Run: headless pygame with SDL's dummy video driver; simulated clock (each Clock.tick advances the game by its frame time, no real sleeping); random seed 0; keys injected as events and as key.get_pressed() state; no mouse input; restart key R tapped at the start of phases 3 and 4.
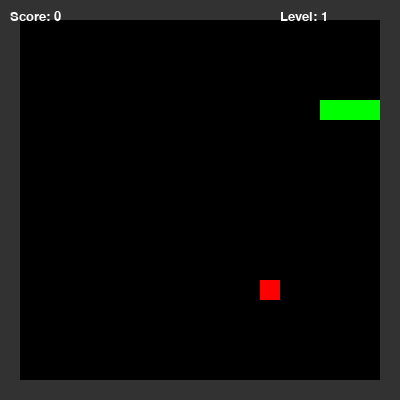
Frame 1 of 4 · flips 1–60 · no input
Frame 2 of 4 · flips 61–180 · tapped SPACE, RETURN · held RIGHT (→), D · screen unchanged from frame 1, image omitted
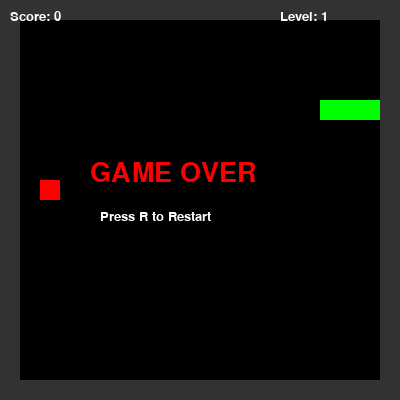
Frame 3 of 4 · flips 181–300 · tapped R · held DOWN (↓), S
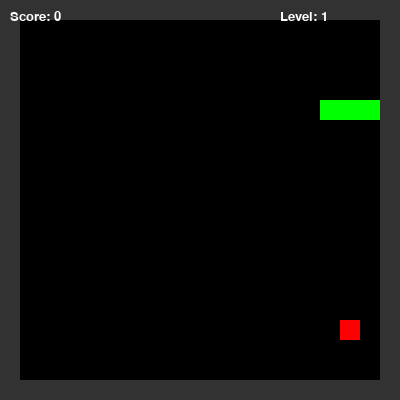
Frame 4 of 4 · flips 301–420 · tapped R · held LEFT (←), A, UP (↑), W

The pygame program that drew these frames:

import pygame, sys, random

# Initialize pygame
pygame.init()

# Game settings
CELL_SIZE = 20
GRID_WIDTH = 20
GRID_HEIGHT = 20
SCREEN_WIDTH = CELL_SIZE * GRID_WIDTH
SCREEN_HEIGHT = CELL_SIZE * GRID_HEIGHT
FPS_BASE = 10

# Colors
WHITE = (255, 255, 255)
GREEN = (0, 255, 0)
RED = (255, 0, 0)
BLACK = (0, 0, 0)
GRAY = (50, 50, 50)

# Set up display
screen = pygame.display.set_mode((SCREEN_WIDTH, SCREEN_HEIGHT))
pygame.display.set_caption("Snake Game")

# Fonts
font = pygame.font.SysFont("Verdana", 20)
big_font = pygame.font.SysFont("Verdana", 40)

# Walls (borders)
walls = []
for x in range(GRID_WIDTH):
    walls.append((x, 0))
    walls.append((x, GRID_HEIGHT - 1))
for y in range(GRID_HEIGHT):
    walls.append((0, y))
    walls.append((GRID_WIDTH - 1, y))

# Function to generate food at valid positions
def generate_food(snake):
    while True:
        pos = (random.randint(1, GRID_WIDTH - 2), random.randint(1, GRID_HEIGHT - 2))
        if pos not in snake and pos not in walls:
            return pos

# Reset game state
def reset_game():
    snake = [(5, 5), (4, 5), (3, 5)]
    direction = (1, 0)
    food = generate_food(snake)
    score = 0
    level = 1
    return snake, direction, food, score, level

# Draw everything
def draw_game(snake, food, score, level):
    screen.fill(BLACK)

    # Draw walls
    for wall in walls:
        pygame.draw.rect(screen, GRAY, (wall[0] * CELL_SIZE, wall[1] * CELL_SIZE, CELL_SIZE, CELL_SIZE))

    # Draw snake
    for block in snake:
        pygame.draw.rect(screen, GREEN, (block[0] * CELL_SIZE, block[1] * CELL_SIZE, CELL_SIZE, CELL_SIZE))

    # Draw food
    pygame.draw.rect(screen, RED, (food[0] * CELL_SIZE, food[1] * CELL_SIZE, CELL_SIZE, CELL_SIZE))

    # Draw score and level
    score_text = font.render(f"Score: {score}", True, WHITE)
    level_text = font.render(f"Level: {level}", True, WHITE)
    screen.blit(score_text, (10, 10))
    screen.blit(level_text, (SCREEN_WIDTH - 120, 10))

    pygame.display.update()

# Game loop
def game_loop():
    clock = pygame.time.Clock()
    snake, direction, food, score, level = reset_game()
    running = True
    game_over = False

    while running:
        clock.tick(FPS_BASE + (level - 1) * 3)  # Increase speed per level
        next_direction = direction

        for event in pygame.event.get():
            if event.type == pygame.QUIT:
                pygame.quit()
                sys.exit()
            # Input handling
            elif event.type == pygame.KEYDOWN:
                if not game_over:
                    if event.key == pygame.K_UP and direction != (0, 1):
                        next_direction = (0, -1)
                    elif event.key == pygame.K_DOWN and direction != (0, -1):
                        next_direction = (0, 1)
                    elif event.key == pygame.K_LEFT and direction != (1, 0):
                        next_direction = (-1, 0)
                    elif event.key == pygame.K_RIGHT and direction != (-1, 0):
                        next_direction = (1, 0)
                else:
                    if event.key == pygame.K_r:
                        # Restart game
                        snake, direction, food, score, level = reset_game()
                        game_over = False

        if not game_over:
            direction = next_direction
            new_head = (snake[0][0] + direction[0], snake[0][1] + direction[1])

            # Check collision with wall or itself
            if new_head in walls or new_head in snake:
                game_over = True

            # Check borders (just in case)
            if not (0 <= new_head[0] < GRID_WIDTH) or not (0 <= new_head[1] < GRID_HEIGHT):
                game_over = True

            if not game_over:
                snake.insert(0, new_head)
                if new_head == food:
                    score += 1
                    food = generate_food(snake)
                    # Level up every 4 foods
                    if score % 4 == 0:
                        level += 1
                else:
                    snake.pop()

        draw_game(snake, food, score, level)

        # Display Game Over
        if game_over:
            game_over_text = big_font.render("GAME OVER", True, RED)
            restart_text = font.render("Press R to Restart", True, WHITE)
            screen.blit(game_over_text, (SCREEN_WIDTH // 2 - 110, SCREEN_HEIGHT // 2 - 40))
            screen.blit(restart_text, (SCREEN_WIDTH // 2 - 100, SCREEN_HEIGHT // 2 + 10))
            pygame.display.update()

# Run game
game_loop()
